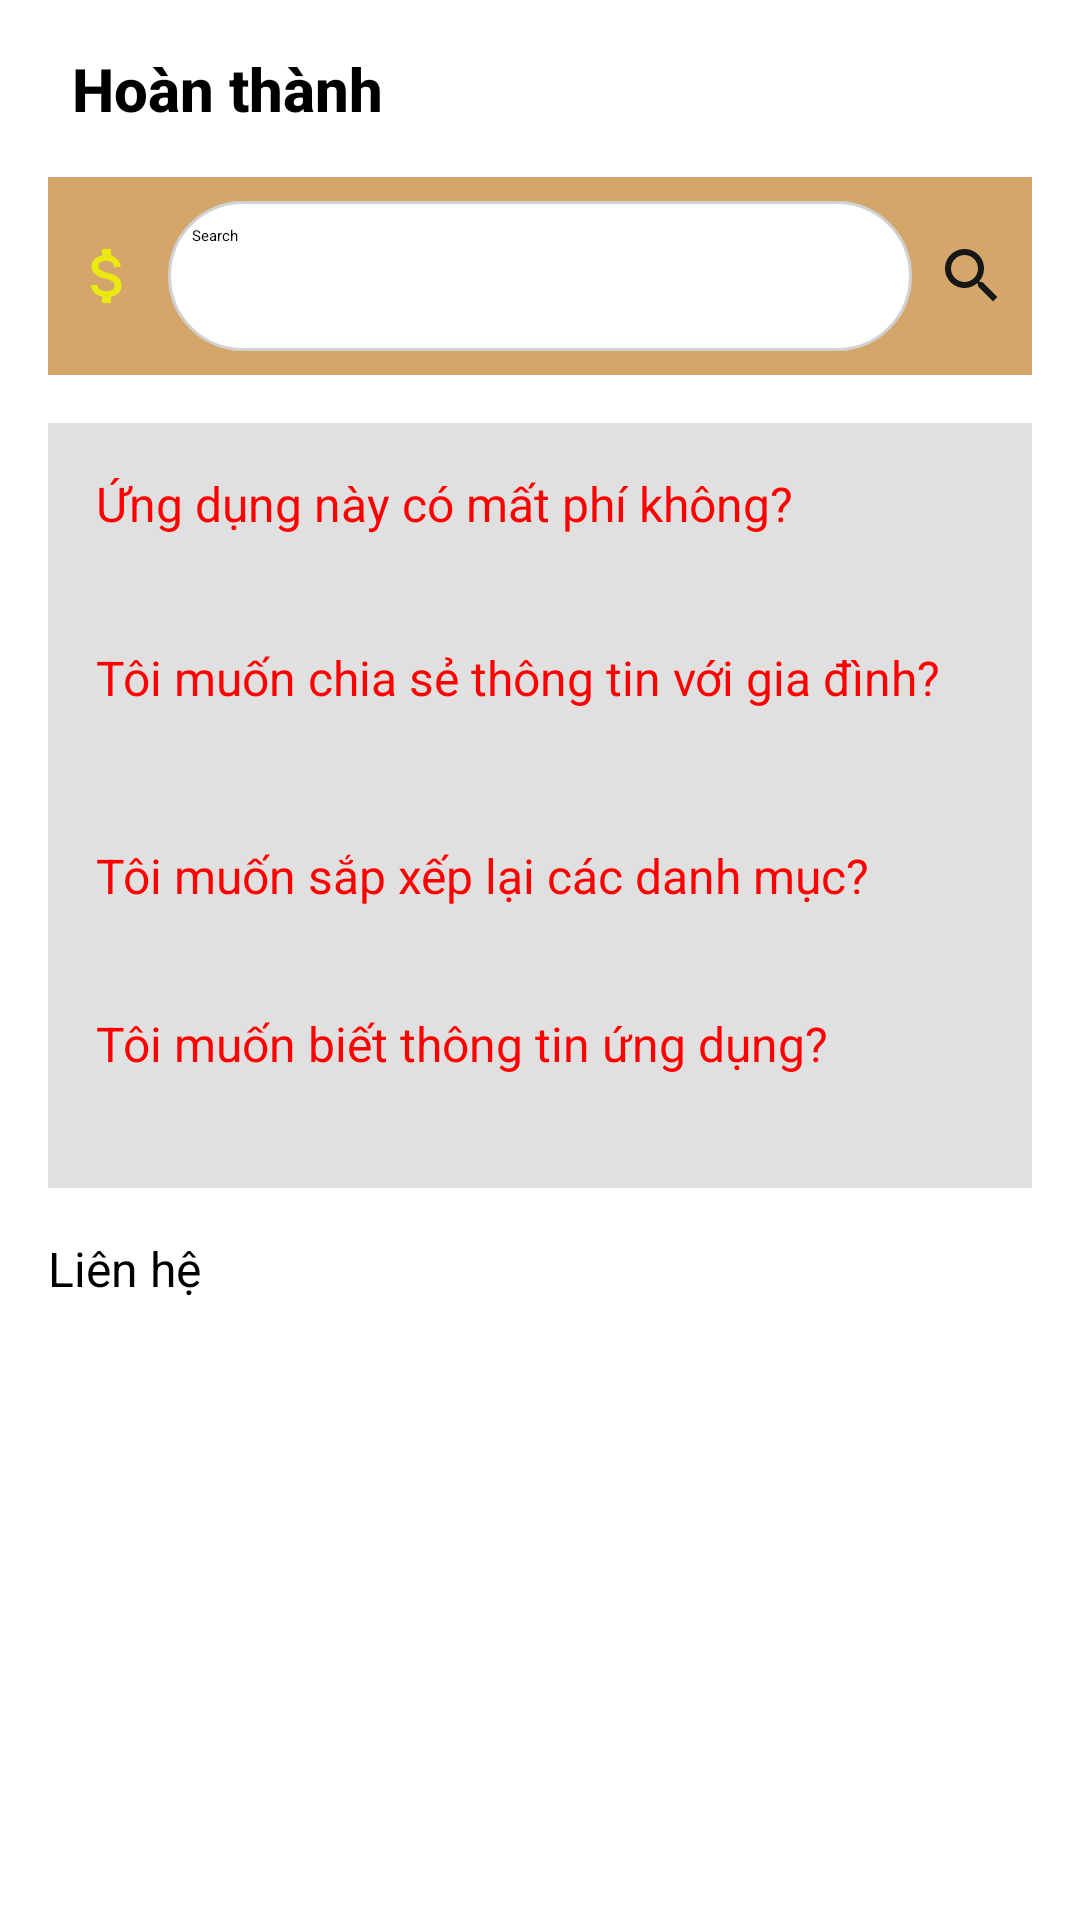

The Android layout XML behind this screen, and the referenced resources:
<!-- AndroidManifest.xml: application theme Theme.Bai1 -->
<!-- res/layout/activity_trogiup.xml -->
<?xml version="1.0" encoding="utf-8"?>
<LinearLayout
    xmlns:android="http://schemas.android.com/apk/res/android"
    android:layout_width="match_parent"
    android:layout_height="match_parent"
    android:orientation="vertical"
    android:background="#FFFFFF"
    android:padding="16dp">

    <LinearLayout
        android:layout_width="match_parent"
        android:layout_height="wrap_content"
        android:orientation="horizontal"
        android:gravity="center_vertical">

        
        <ImageView
            android:id="@+id/trovee"
            android:layout_width="wrap_content"
            android:layout_height="wrap_content"
            android:contentDescription="Back"
            android:src="@drawable/baseline_arrow_back_ios_24" />

        <TextView
            android:layout_width="wrap_content"
            android:layout_height="wrap_content"
            android:text="Hoàn thành"
            android:textSize="20sp"
            android:fontFamily="sans-serif-medium"
            android:textStyle="bold"
            android:layout_marginStart="8dp" />

        
        <View
            android:layout_width="0dp"
            android:layout_height="0dp"
            android:layout_weight="1" />

        
    </LinearLayout>

    
    <LinearLayout
        android:layout_width="match_parent"
        android:layout_height="wrap_content"
        android:orientation="horizontal"
        android:background="#D4A66A"
        android:padding="8dp"
        android:layout_marginTop="16dp"
        android:gravity="center_vertical">

        <ImageView
            android:layout_width="24dp"
            android:layout_height="24dp"
            android:src="@drawable/ic_trogiup"
            android:contentDescription="Piggy bank icon"
            android:layout_marginEnd="8dp" />

        <EditText
            android:layout_width="0dp"
            android:layout_height="50dp"
            android:layout_marginEnd="8dp"
            android:layout_weight="1"
            android:background="@drawable/bd_khac"
            android:hint="Search"
            android:padding="8dp" />

        <ImageView
            android:layout_width="24dp"
            android:layout_height="24dp"
            android:src="@drawable/ic_search"
            android:contentDescription="Search icon" />
    </LinearLayout>

    
    <LinearLayout
        android:layout_width="match_parent"
        android:layout_height="wrap_content"
        android:orientation="vertical"
        android:background="#E0E0E0"
        android:padding="8dp"
        android:layout_marginTop="16dp">

        <TextView
            android:layout_width="wrap_content"
            android:layout_height="58dp"
            android:padding="8dp"
            android:text="Ứng dụng này có mất phí không?"
            android:textColor="#FF0000"
            android:textSize="16sp" />

        <TextView
            android:layout_width="wrap_content"
            android:layout_height="66dp"
            android:padding="8dp"
            android:text="Tôi muốn chia sẻ thông tin với gia đình?"
            android:textColor="#FF0000"
            android:textSize="16sp" />

        <TextView
            android:layout_width="wrap_content"
            android:layout_height="56dp"
            android:padding="8dp"
            android:text="Tôi muốn sắp xếp lại các danh mục?"
            android:textColor="#FF0000"
            android:textSize="16sp" />

        <TextView
            android:layout_width="wrap_content"
            android:layout_height="59dp"
            android:padding="8dp"
            android:text="Tôi muốn biết thông tin ứng dụng?"
            android:textColor="#FF0000"
            android:textSize="16sp" />
    </LinearLayout>

    
    <TextView
        android:layout_width="wrap_content"
        android:layout_height="wrap_content"
        android:layout_gravity="start"
        android:layout_marginTop="16dp"
        android:layout_marginEnd="10dp"
        android:text="Liên hệ"
        android:textColor="#000000"
        android:textSize="16sp" />

</LinearLayout>
<!-- resources referenced by this layout -->
<resources>
  <!-- drawable bd_khac (drawable) -->
  <?xml version="1.0" encoding="utf-8"?>
  
  <shape xmlns:android="http://schemas.android.com/apk/res/android">
      <solid android:color="#FFFFFF" />
      <corners android:radius="50dp" /> 
      <stroke android:width="1dp" android:color="#D1D1D1" />
  </shape>
  <!-- drawable ic_search (drawable) -->
  <vector xmlns:android="http://schemas.android.com/apk/res/android" android:height="24dp" android:tint="#161716" android:viewportHeight="24" android:viewportWidth="24" android:width="24dp">
        
      <path android:fillColor="@android:color/white" android:pathData="M15.5,14h-0.79l-0.28,-0.27C15.41,12.59 16,11.11 16,9.5 16,5.91 13.09,3 9.5,3S3,5.91 3,9.5 5.91,16 9.5,16c1.61,0 3.09,-0.59 4.23,-1.57l0.27,0.28v0.79l5,4.99L20.49,19l-4.99,-5zM9.5,14C7.01,14 5,11.99 5,9.5S7.01,5 9.5,5 14,7.01 14,9.5 11.99,14 9.5,14z"/>
      
  </vector>
  <!-- drawable ic_trogiup (drawable) -->
  <vector xmlns:android="http://schemas.android.com/apk/res/android" android:height="24dp" android:tint="#ECE910" android:viewportHeight="24" android:viewportWidth="24" android:width="24dp">
        
      <path android:fillColor="@android:color/white" android:pathData="M11.8,10.9c-2.27,-0.59 -3,-1.2 -3,-2.15 0,-1.09 1.01,-1.85 2.7,-1.85 1.78,0 2.44,0.85 2.5,2.1h2.21c-0.07,-1.72 -1.12,-3.3 -3.21,-3.81V3h-3v2.16c-1.94,0.42 -3.5,1.68 -3.5,3.61 0,2.31 1.91,3.46 4.7,4.13 2.5,0.6 3,1.48 3,2.41 0,0.69 -0.49,1.79 -2.7,1.79 -2.06,0 -2.87,-0.92 -2.98,-2.1h-2.2c0.12,2.19 1.76,3.42 3.68,3.83V21h3v-2.15c1.95,-0.37 3.5,-1.5 3.5,-3.55 0,-2.84 -2.43,-3.81 -4.7,-4.4z"/>
      
  </vector>
</resources>
